Run: headless pygame with SDL's dummy video driver; simulated clock (each Clock.tick advances the game by its frame time, no real sleeping); random seed 0; keys injected as events and as key.get_pressed() state; mouse plan: one left click at the window centre at the start of phase 2, then a move to the lower-right quarter at the start of phase 3; restart key R tapped at the start of phases 3 and 4.
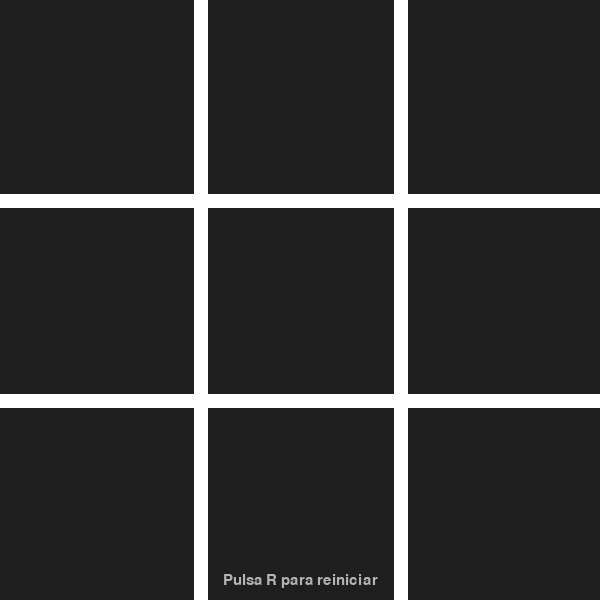
Frame 1 of 4 · flips 1–60 · no input
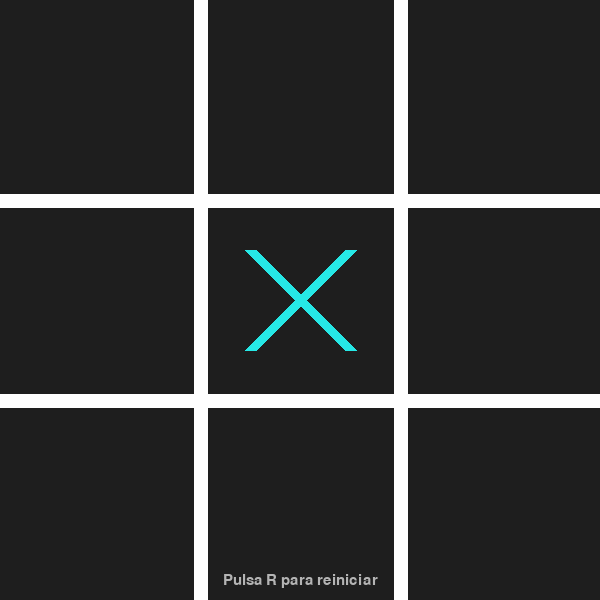
Frame 2 of 4 · flips 61–180 · clicked the window centre · tapped SPACE, RETURN · held RIGHT (→), D
Frame 3 of 4 · flips 181–300 · moved the mouse to the lower-right quarter · tapped R · held DOWN (↓), S · screen same as frame 1, image omitted
Frame 4 of 4 · flips 301–420 · tapped R · held LEFT (←), A, UP (↑), W · screen unchanged from frame 3, image omitted

The pygame program that drew these frames:

import pygame
import sys

# === CONSTANTES ===
WIDTH, HEIGHT = 600, 600
LINE_WIDTH = 14
BOARD_ROWS, BOARD_COLS = 3, 3
SQUARE_SIZE = WIDTH // BOARD_COLS
CIRCLE_RADIUS = SQUARE_SIZE // 3
CIRCLE_WIDTH = 12
CROSS_WIDTH = 12
SPACE = SQUARE_SIZE // 4

BG_COLOR = (30, 30, 30)
LINE_COLOR = (255, 255, 255)
CROSS_COLOR = (38, 232, 230)   # Turquoise
CIRCLE_COLOR = (250, 128, 114) # Salmon
WIN_BANNER_COLOR = (255, 255, 255)
FOOTER_COLOR = (180, 180, 180)

pygame.init()
screen = pygame.display.set_mode((WIDTH, HEIGHT))
pygame.display.set_caption("Tres en Raya")
font_banner = pygame.font.SysFont("arial", 48, bold=True)
font_footer = pygame.font.SysFont("arial", 22)
clock = pygame.time.Clock()


# === VARIABLES DE JUEGO ===
board = [[None for _ in range(BOARD_COLS)] for _ in range(BOARD_ROWS)]
current_player = "X"
game_over = False
winner = None
draw = False

# === FUNCIONES AUXILIARES ===
def draw_grid():
    screen.fill(BG_COLOR)
    # Dibujar líneas horizontales
    for i in range(1, BOARD_ROWS):
        pygame.draw.line(screen, LINE_COLOR, (0, i * SQUARE_SIZE), (WIDTH, i * SQUARE_SIZE), LINE_WIDTH)
    # Dibujar líneas verticales
    for i in range(1, BOARD_COLS):
        pygame.draw.line(screen, LINE_COLOR, (i * SQUARE_SIZE, 0), (i * SQUARE_SIZE, HEIGHT), LINE_WIDTH)

def draw_figures():
    for row in range(BOARD_ROWS):
        for col in range(BOARD_COLS):
            center_x = col * SQUARE_SIZE + SQUARE_SIZE // 2
            center_y = row * SQUARE_SIZE + SQUARE_SIZE // 2
            if board[row][col] == "O":
                pygame.draw.circle(screen, CIRCLE_COLOR, (center_x, center_y), CIRCLE_RADIUS, CIRCLE_WIDTH)
            elif board[row][col] == "X":
                # Draw two crossing lines for X
                start1 = (col * SQUARE_SIZE + SPACE, row * SQUARE_SIZE + SPACE)
                end1 = (col * SQUARE_SIZE + SQUARE_SIZE - SPACE, row * SQUARE_SIZE + SQUARE_SIZE - SPACE)
                start2 = (col * SQUARE_SIZE + SQUARE_SIZE - SPACE, row * SQUARE_SIZE + SPACE)
                end2 = (col * SQUARE_SIZE + SPACE, row * SQUARE_SIZE + SQUARE_SIZE - SPACE)
                pygame.draw.line(screen, CROSS_COLOR, start1, end1, CROSS_WIDTH)
                pygame.draw.line(screen, CROSS_COLOR, start2, end2, CROSS_WIDTH)

def check_winner():
    global winner, game_over, draw
    # Revisar filas y columnas
    for i in range(BOARD_ROWS):
        # Filas
        if board[i][0] and board[i][0] == board[i][1] == board[i][2]:
            winner = board[i][0]
            game_over = True
            return
        # Columnas
        if board[0][i] and board[0][i] == board[1][i] == board[2][i]:
            winner = board[0][i]
            game_over = True
            return
    # Diagonales
    if board[0][0] and board[0][0] == board[1][1] == board[2][2]:
        winner = board[0][0]
        game_over = True
        return
    if board[0][2] and board[0][2] == board[1][1] == board[2][0]:
        winner = board[0][2]
        game_over = True
        return
    # Empate
    if all(board[row][col] for row in range(BOARD_ROWS) for col in range(BOARD_COLS)):
        winner = None
        draw = True
        game_over = True

def restart():
    global board, current_player, game_over, winner, draw
    board = [[None for _ in range(BOARD_COLS)] for _ in range(BOARD_ROWS)]
    current_player = "X"
    game_over = False
    winner = None
    draw = False

def draw_banner():
    if winner:
        text = f"¡{winner} ha ganado!"
    elif draw:
        text = "¡Empate!"
    else:
        return
    banner = font_banner.render(text, True, WIN_BANNER_COLOR)
    banner_rect = banner.get_rect(center=(WIDTH//2, 40))
    screen.blit(banner, banner_rect)

def draw_footer():
    hint = "Pulsa R para reiniciar"
    footer = font_footer.render(hint, True, FOOTER_COLOR)
    footer_rect = footer.get_rect(center=(WIDTH//2, HEIGHT-20))
    screen.blit(footer, footer_rect)

def mouse_to_cell(pos):
    x, y = pos
    col = x // SQUARE_SIZE
    row = y // SQUARE_SIZE
    if 0 <= col < BOARD_COLS and 0 <= row < BOARD_ROWS:
        return row, col
    return None, None

# === MAIN ===
def main():
    global current_player
    running = True

    while running:
        draw_grid()
        draw_figures()
        draw_banner()
        draw_footer()
        pygame.display.flip()

        for event in pygame.event.get():
            if event.type == pygame.QUIT:
                running = False
            elif event.type == pygame.KEYDOWN:
                if event.key == pygame.K_r:
                    restart()
            elif event.type == pygame.MOUSEBUTTONDOWN and event.button == 1 and not game_over:
                mouse_pos = pygame.mouse.get_pos()
                row, col = mouse_to_cell(mouse_pos)
                if row is not None and col is not None:
                    if not board[row][col]:
                        board[row][col] = current_player
                        check_winner()
                        if not game_over:
                            current_player = "O" if current_player == "X" else "X"

        clock.tick(60)

    pygame.quit()
    sys.exit()

if __name__ == "__main__":
    main()
